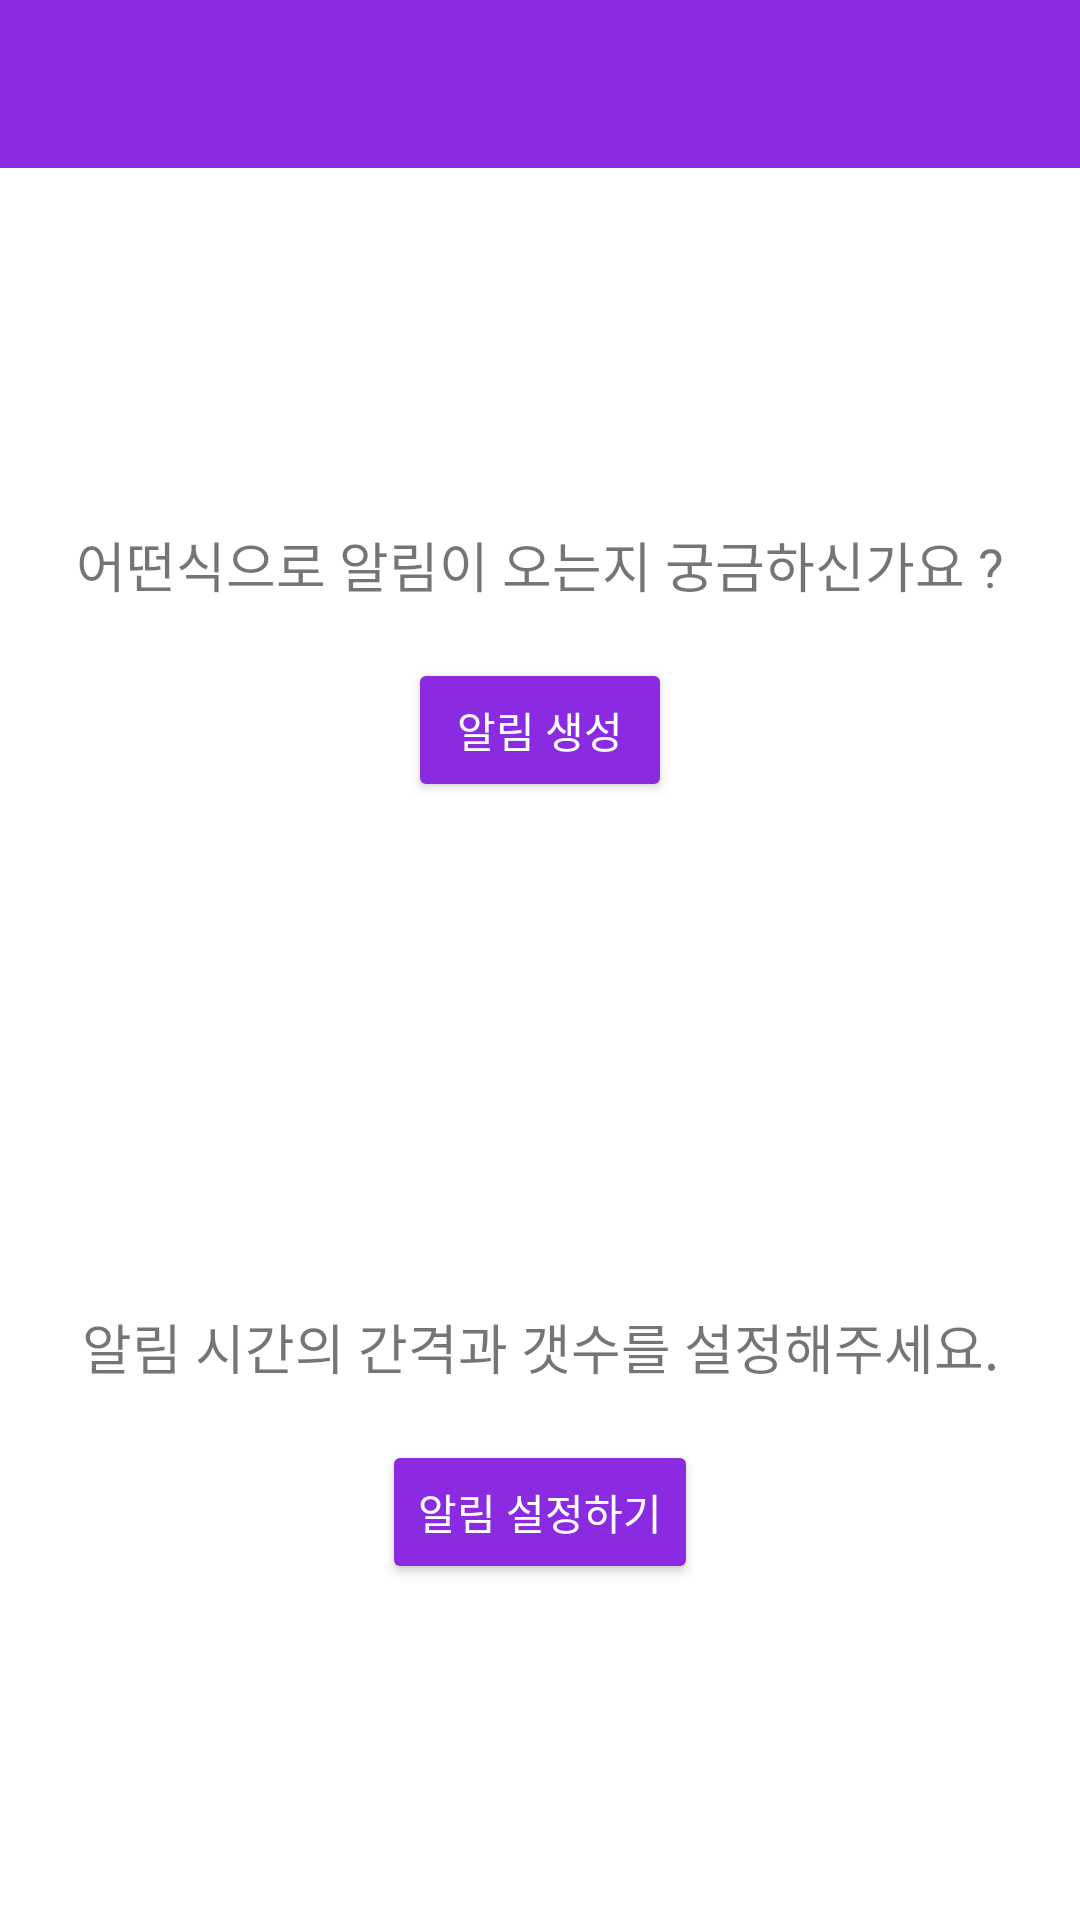

The Android layout XML behind this screen, and the referenced resources:
<!-- AndroidManifest.xml: application theme AppTheme -->
<!-- res/layout/notification_main.xml -->
<?xml version="1.0" encoding="utf-8"?>
<android.support.constraint.ConstraintLayout xmlns:android="http://schemas.android.com/apk/res/android"
    xmlns:app="http://schemas.android.com/apk/res-auto"
    xmlns:tools="http://schemas.android.com/tools"
    android:layout_width="match_parent"
    android:layout_height="match_parent"
    android:background="@android:color/background_light"
    tools:context="com.push.heonil.capstonedesign.notificationActivity"
    tools:layout_editor_absoluteY="25dp">

    <android.support.v7.widget.Toolbar
        android:id="@+id/toolbar"
        android:layout_width="0dp"
        android:layout_height="wrap_content"
        android:background="?attr/colorPrimary"
        android:minHeight="?attr/actionBarSize"
        app:layout_constraintEnd_toEndOf="parent"
        app:layout_constraintStart_toStartOf="parent"
        app:layout_constraintTop_toTopOf="parent"></android.support.v7.widget.Toolbar>

    <Button
        android:id="@+id/button5"
        style="@style/Widget.AppCompat.Button.Colored"
        android:layout_width="wrap_content"
        android:layout_height="wrap_content"
        android:layout_marginTop="18dp"
        android:onClick="createNotification"
        android:text="알림 생성"
        app:layout_constraintEnd_toEndOf="parent"
        app:layout_constraintStart_toStartOf="parent"
        app:layout_constraintTop_toBottomOf="@+id/textView7" />

    <Button
        android:id="@+id/button"
        style="@style/Widget.AppCompat.Button.Colored"
        android:layout_width="wrap_content"
        android:layout_height="wrap_content"
        android:layout_marginTop="18dp"
        android:onClick="onButtonClick4"
        android:text="알림 설정하기"
        app:layout_constraintEnd_toEndOf="parent"
        app:layout_constraintStart_toStartOf="parent"
        app:layout_constraintTop_toBottomOf="@+id/textView4" />

    <TextView
        android:id="@+id/textView4"
        android:layout_width="wrap_content"
        android:layout_height="wrap_content"
        android:layout_marginBottom="178dp"
        android:text="알림 시간의 간격과 갯수를 설정해주세요."
        android:textSize="18sp"
        app:layout_constraintBottom_toBottomOf="parent"
        app:layout_constraintEnd_toEndOf="parent"
        app:layout_constraintStart_toStartOf="parent" />

    <TextView
        android:id="@+id/textView7"
        android:layout_width="wrap_content"
        android:layout_height="wrap_content"
        android:layout_marginTop="175dp"
        android:text="어떤식으로 알림이 오는지 궁금하신가요 ?"
        android:textSize="18sp"
        app:layout_constraintEnd_toEndOf="parent"
        app:layout_constraintStart_toStartOf="parent"
        app:layout_constraintTop_toTopOf="parent" />


</android.support.constraint.ConstraintLayout>
<!-- resources referenced by this layout -->
<resources>
  <style name="AppTheme" parent="Theme.AppCompat.Light.DarkActionBar">
  
      
      <item name="colorPrimary">@color/colorPrimary</item>
      <item name="colorPrimaryDark">@color/colorPrimaryDark</item>
      <item name="colorAccent">@color/colorAccent</item>
      <item name="windowActionBar">false</item>
      <item name="windowNoTitle">true</item>
  
  
  </style>
  <color name="colorPrimary">#8A2BE2</color>
  <color name="colorPrimaryDark">#8A2BE2</color>
  <color name="colorAccent">#8A2BE2</color>
</resources>
